Run: headless pygame with SDL's dummy video driver; simulated clock (each Clock.tick advances the game by its frame time, no real sleeping); random seed 0; keys injected as events and as key.get_pressed() state; no mouse input.
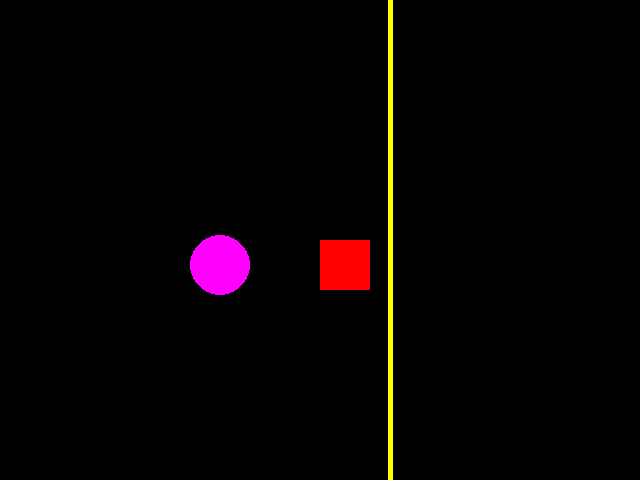
Frame 1 of 4 · flips 1–60 · no input
Frame 2 of 4 · flips 61–180 · tapped SPACE, RETURN · held RIGHT (→), D · screen unchanged from frame 1, image omitted
Frame 3 of 4 · flips 181–300 · held DOWN (↓), S · screen unchanged from frame 2, image omitted
Frame 4 of 4 · flips 301–420 · held LEFT (←), A, UP (↑), W · screen unchanged from frame 3, image omitted

The pygame program that drew these frames:

import pygame
from pygame.locals import *
from sys import exit

pygame.init

largura = 640
altura = 480

tela = pygame.display.set_mode((largura, altura))

while True:
    # Calcular as regras:
    
    # Pintar
    tela.fill((0, 0, 0))
    pygame.display.set_caption("Jogo")
    pygame.draw.circle(tela, (255, 0, 255), (220, 265), 30, 0)
    pygame.draw.rect(tela, (255, 0, 0), (320, 240, 50, 50))
    pygame.draw.line(tela, (255, 255, 0), (390, 0), (390, 600), 5)
    pygame.display.update()
    
    # Eventos
    for event in pygame.event.get():
        if event.type == QUIT:
            pygame.quit()
            exit()  
